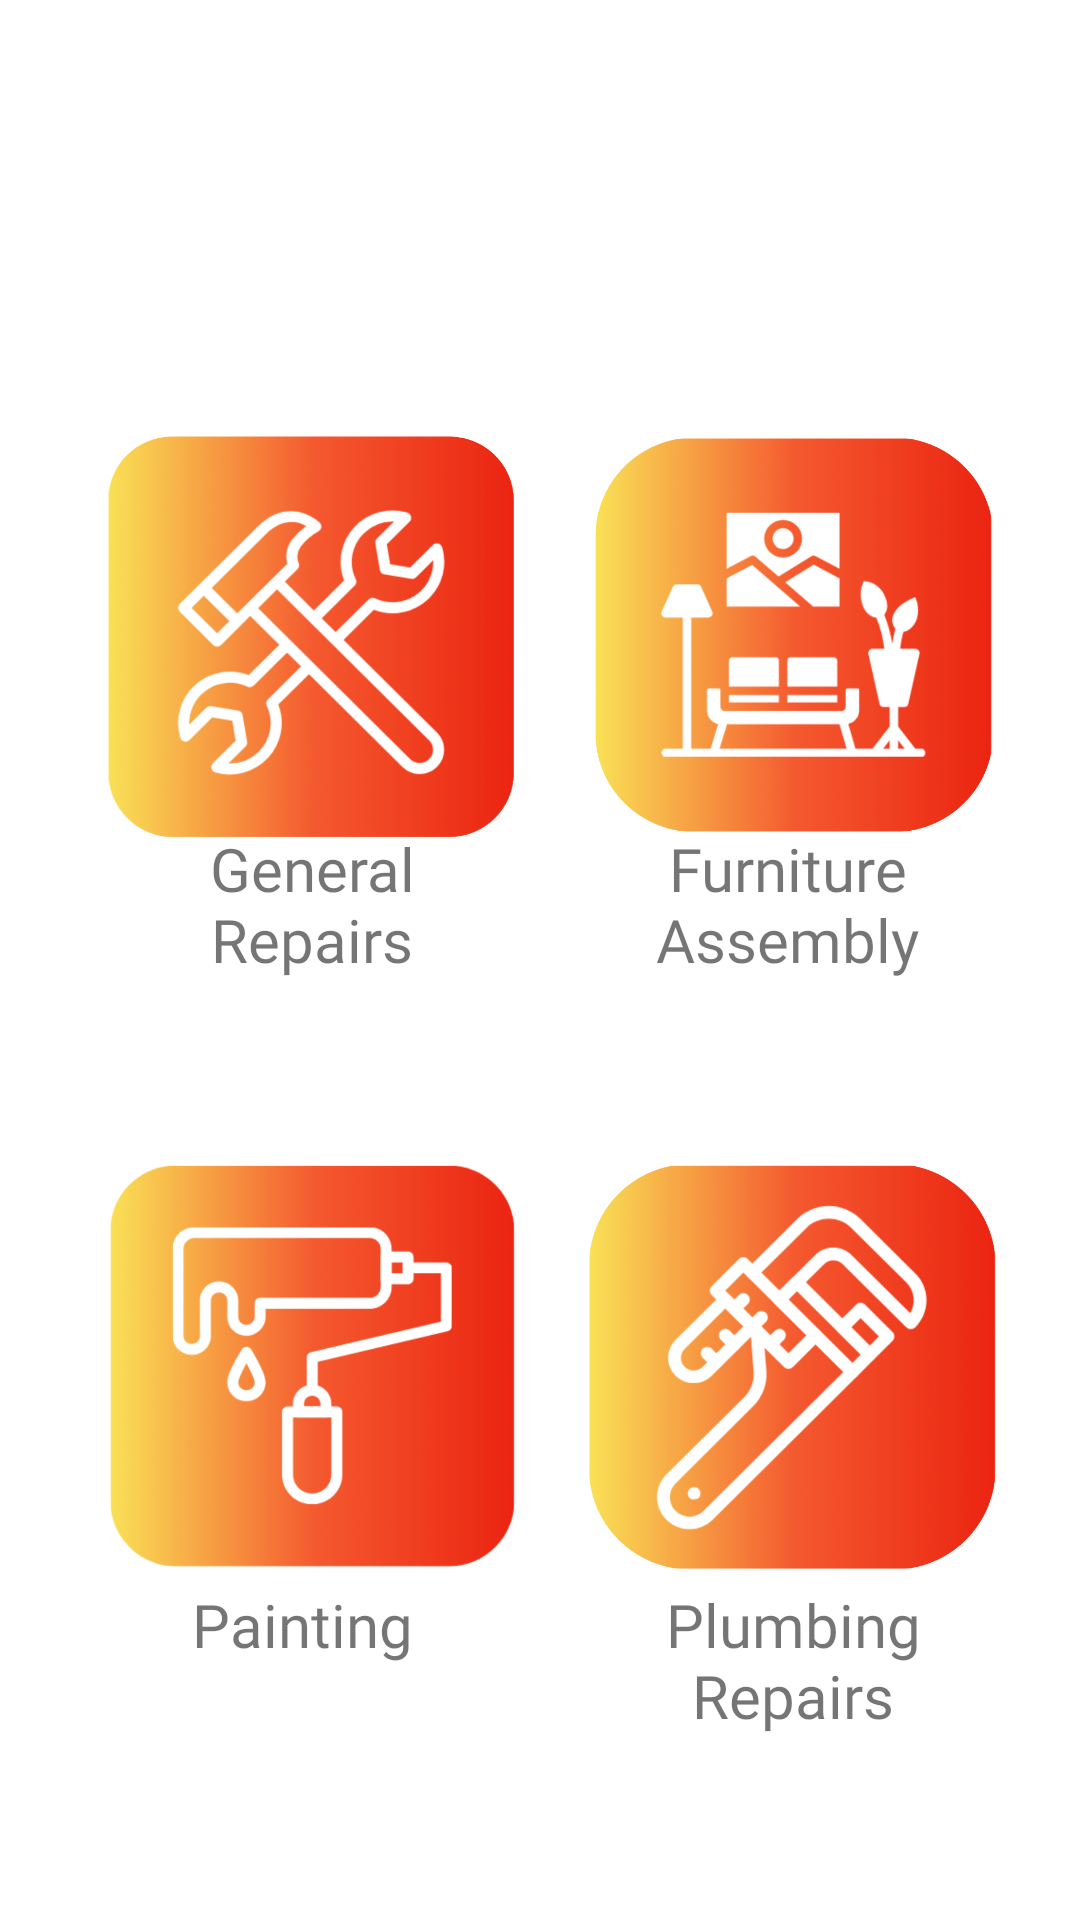

Write the Android layout XML for this screen, with the resource values it uses.
<!-- AndroidManifest.xml: application theme Theme.CommUnity -->
<!-- res/layout/activity_handyman.xml -->
<?xml version="1.0" encoding="utf-8"?>
<androidx.constraintlayout.widget.ConstraintLayout xmlns:android="http://schemas.android.com/apk/res/android"
    xmlns:app="http://schemas.android.com/apk/res-auto"
    xmlns:tools="http://schemas.android.com/tools"
    android:id="@+id/main"
    android:layout_width="match_parent"
    android:layout_height="match_parent"
    tools:context=".HubPages.HandymanActivity">

    <ImageView
        android:id="@+id/imageView4"
        android:layout_width="193dp"
        android:layout_height="105dp"
        android:layout_marginStart="84dp"
        android:layout_marginBottom="700dp"
        android:src="@drawable/hub_semicircle"
        app:layout_constraintBottom_toBottomOf="parent"
        app:layout_constraintStart_toStartOf="parent" />

    <ImageView
        android:id="@+id/imageView3"
        android:layout_width="87dp"
        android:layout_height="79dp"
        android:layout_gravity="center_horizontal"
        android:layout_marginStart="136dp"
        android:layout_marginTop="4dp"
        android:src="@drawable/logo"
        app:layout_constraintStart_toStartOf="parent"
        app:layout_constraintTop_toTopOf="parent" />

    <ImageButton
        android:id="@+id/btnPainting"
        android:layout_width="136dp"
        android:layout_height="135dp"
        android:layout_marginStart="36dp"
        android:layout_marginTop="388dp"
        android:background="@drawable/paintings"
        app:layout_constraintStart_toStartOf="parent"
        app:layout_constraintTop_toTopOf="parent" />

    <ImageButton
        android:id="@+id/btnFurnitureAssembly"
        android:layout_width="136dp"
        android:layout_height="135dp"
        android:layout_marginStart="196dp"
        android:layout_marginTop="144dp"
        android:background="@drawable/furniture"
        app:layout_constraintStart_toStartOf="parent"
        app:layout_constraintTop_toTopOf="parent" />

    <TextView
        android:id="@+id/textView3"
        android:layout_width="wrap_content"
        android:layout_height="wrap_content"
        android:layout_marginStart="64dp"
        android:layout_marginTop="528dp"
        android:layout_weight="1"
        android:fontFamily="@font/bakbak_one"
        android:text="Painting"
        android:textAlignment="center"
        android:textSize="20sp"
        app:layout_constraintStart_toStartOf="parent"
        app:layout_constraintTop_toTopOf="parent" />

    <TextView
        android:id="@+id/textView"
        android:layout_width="102dp"
        android:layout_height="62dp"
        android:layout_marginStart="53dp"
        android:layout_marginTop="276dp"
        android:layout_weight="1"
        android:fontFamily="@font/bakbak_one"
        android:text="General Repairs"
        android:textAlignment="center"
        android:textSize="20sp"
        app:layout_constraintStart_toStartOf="parent"
        app:layout_constraintTop_toTopOf="parent" />

    <TextView
        android:id="@+id/textView2"
        android:layout_width="99dp"
        android:layout_height="60dp"
        android:layout_marginStart="213dp"
        android:layout_marginTop="276dp"
        android:layout_weight="1"
        android:fontFamily="@font/bakbak_one"
        android:text="Furniture Assembly"
        android:textAlignment="center"
        android:textSize="20sp"
        app:layout_constraintStart_toStartOf="parent"
        app:layout_constraintTop_toTopOf="parent" />

    <TextView
        android:id="@+id/textView4"
        android:layout_width="113dp"
        android:layout_height="63dp"
        android:layout_marginStart="208dp"
        android:layout_marginTop="528dp"
        android:layout_weight="1"
        android:fontFamily="@font/bakbak_one"
        android:text="Plumbing Repairs"
        android:textAlignment="center"
        android:textSize="20sp"
        app:layout_constraintStart_toStartOf="parent"
        app:layout_constraintTop_toTopOf="parent" />

    <ImageButton
        android:id="@+id/btnPlumbing"
        android:layout_width="136dp"
        android:layout_height="135dp"
        android:layout_marginStart="196dp"
        android:layout_marginTop="388dp"
        android:background="@drawable/plumbing"
        app:layout_constraintStart_toStartOf="parent"
        app:layout_constraintTop_toTopOf="parent" />

    <ImageButton
        android:id="@+id/btnGeneralRepairs"
        android:layout_width="136dp"
        android:layout_height="135dp"
        android:layout_marginStart="36dp"
        android:layout_marginTop="144dp"
        android:background="@drawable/general"
        app:layout_constraintStart_toStartOf="parent"
        app:layout_constraintTop_toTopOf="parent" />

    <ImageView
        android:id="@+id/btnCleaningBackButton"
        android:layout_width="39dp"
        android:layout_height="42dp"
        android:layout_marginStart="16dp"
        android:layout_marginTop="16dp"
        app:layout_constraintStart_toStartOf="parent"
        app:layout_constraintTop_toTopOf="parent"
        app:srcCompat="@drawable/back_button" />
</androidx.constraintlayout.widget.ConstraintLayout>
<!-- resources referenced by this layout -->
<resources>
  <!-- drawable furniture: png bitmap (drawable, 275685 bytes) -->
  <!-- drawable general: png bitmap (drawable, 349131 bytes) -->
  <!-- drawable hub_semicircle (drawable) -->
  <?xml version="1.0" encoding="utf-8"?>
  <shape xmlns:android="http://schemas.android.com/apk/res/android">
      <solid android:color="#FF6200EE" />
  
      <corners android:bottomRightRadius="100dp" android:bottomLeftRadius="100dp" />
  
      <size android:height="50dp" android:width="100dp"/>
  
      <gradient
          android:startColor="#000000"
          android:endColor="#FFFFFF"
          android:gradientRadius="150dp" />
  </shape>
  <!-- drawable paintings: png bitmap (drawable, 309663 bytes) -->
  <!-- drawable plumbing: png bitmap (drawable, 336656 bytes) -->
  <style name="Theme.CommUnity" parent="Base.Theme.CommUnity" />
  <style name="Base.Theme.CommUnity" parent="Theme.MaterialComponents.DayNight.NoActionBar">
          
          
      </style>
</resources>
